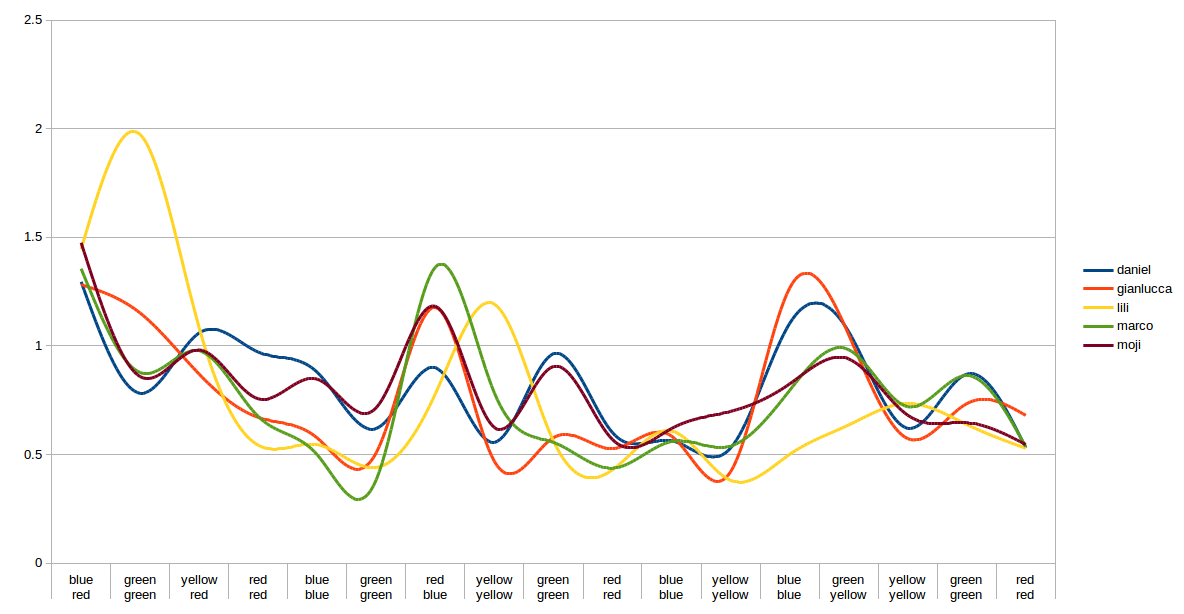

Source data for this figure (header and first rows):
colour, word, congruent, corrAns, trials.thisRepN, trials.thisTrialN, trials.thisN, trials.thisIndex, response.keys, response.corr, response.rt, thank.keys, thank.rt, date, frameRate, expName, session, participant
red, blue, 0, r, 0, 0, 0, 0, r, 1, 1.295, , , 2018+AF8-feb+AF8-10+AF8-1710, 400.4, stroop, 1, Daniel
green, green, 1, g, 0, 1, 1, 1, g, 1, 0.7823, , , 2018+AF8-feb+AF8-10+AF8-1710, 400.4, stroop, 1, Daniel
red, yellow, 0, r, 0, 2, 2, 2, r, 1, 1.06, , , 2018+AF8-feb+AF8-10+AF8-1710, 400.4, stroop, 1, Daniel
red, red, 1, r, 0, 3, 3, 3, r, 1, 0.9715, , , 2018+AF8-feb+AF8-10+AF8-1710, 400.4, stroop, 1, Daniel
blue, blue, 1, b, 0, 4, 4, 4, b, 1, 0.8782, , , 2018+AF8-feb+AF8-10+AF8-1710, 400.4, stroop, 1, Daniel
green, green, 1, g, 0, 5, 5, 5, g, 1, 0.6199, , , 2018+AF8-feb+AF8-10+AF8-1710, 400.4, stroop, 1, Daniel
blue, red, 0, b, 0, 6, 6, 6, b, 1, 0.8986, , , 2018+AF8-feb+AF8-10+AF8-1710, 400.4, stroop, 1, Daniel
yellow, yellow, 1, y, 0, 7, 7, 7, y, 1, 0.5564, , , 2018+AF8-feb+AF8-10+AF8-1710, 400.4, stroop, 1, Daniel
green, green, 1, g, 0, 8, 8, 8, g, 1, 0.9633, , , 2018+AF8-feb+AF8-10+AF8-1710, 400.4, stroop, 1, Daniel
red, red, 1, r, 0, 9, 9, 9, r, 1, 0.6007, , , 2018+AF8-feb+AF8-10+AF8-1710, 400.4, stroop, 1, Daniel
blue, blue, 1, b, 0, 10, 10, 10, b, 1, 0.5635, , , 2018+AF8-feb+AF8-10+AF8-1710, 400.4, stroop, 1, Daniel
yellow, yellow, 1, y, 0, 11, 11, 11, y, 1, 0.5293, , , 2018+AF8-feb+AF8-10+AF8-1710, 400.4, stroop, 1, Daniel
blue, blue, 1, b, 0, 12, 12, 12, b, 1, 1.103, , , 2018+AF8-feb+AF8-10+AF8-1710, 400.4, stroop, 1, Daniel
yellow, green, 0, y, 0, 13, 13, 13, y, 1, 1.066, , , 2018+AF8-feb+AF8-10+AF8-1710, 400.4, stroop, 1, Daniel
yellow, yellow, 1, y, 0, 14, 14, 14, y, 1, 0.621, , , 2018+AF8-feb+AF8-10+AF8-1710, 400.4, stroop, 1, Daniel
green, green, 1, g, 0, 15, 15, 15, g, 1, 0.8697, , , 2018+AF8-feb+AF8-10+AF8-1710, 400.4, stroop, 1, Daniel
red, red, 1, r, 0, 16, 16, 16, r, 1, 0.5304, , , 2018+AF8-feb+AF8-10+AF8-1710, 400.4, stroop, 1, Daniel
, , , , , , , , , , , g, 0.604, 2018+AF8-feb+AF8-10+AF8-1710, 400.4, stroop, 1, Daniel
red, blue, 0, r, 0, 0, 0, 0, r, 1, 1.283, , , 2018+AF8-feb+AF8-10+AF8-1712, 491.3, stroop, 1, gianlucca
green, green, 1, g, 0, 1, 1, 1, g, 1, 1.151, , , 2018+AF8-feb+AF8-10+AF8-1712, 491.3, stroop, 1, gianlucca
red, yellow, 0, r, 0, 2, 2, 2, r, 1, 0.8698, , , 2018+AF8-feb+AF8-10+AF8-1712, 491.3, stroop, 1, gianlucca
red, red, 1, r, 0, 3, 3, 3, r, 1, 0.6709, , , 2018+AF8-feb+AF8-10+AF8-1712, 491.3, stroop, 1, gianlucca
blue, blue, 1, b, 0, 4, 4, 4, b, 1, 0.5757, , , 2018+AF8-feb+AF8-10+AF8-1712, 491.3, stroop, 1, gianlucca
green, green, 1, g, 0, 5, 5, 5, g, 1, 0.5087, , , 2018+AF8-feb+AF8-10+AF8-1712, 491.3, stroop, 1, gianlucca
blue, red, 0, b, 0, 6, 6, 6, b, 1, 1.177, , , 2018+AF8-feb+AF8-10+AF8-1712, 491.3, stroop, 1, gianlucca
yellow, yellow, 1, y, 0, 7, 7, 7, y, 1, 0.4681, , , 2018+AF8-feb+AF8-10+AF8-1712, 491.3, stroop, 1, gianlucca
green, green, 1, g, 0, 8, 8, 8, g, 1, 0.5774, , , 2018+AF8-feb+AF8-10+AF8-1712, 491.3, stroop, 1, gianlucca
red, red, 1, r, 0, 9, 9, 9, r, 1, 0.5274, , , 2018+AF8-feb+AF8-10+AF8-1712, 491.3, stroop, 1, gianlucca
blue, blue, 1, b, 0, 10, 10, 10, b, 1, 0.5849, , , 2018+AF8-feb+AF8-10+AF8-1712, 491.3, stroop, 1, gianlucca
yellow, yellow, 1, y, 0, 11, 11, 11, y, 1, 0.4199, , , 2018+AF8-feb+AF8-10+AF8-1712, 491.3, stroop, 1, gianlucca
blue, blue, 1, b, 0, 12, 12, 12, b, 1, 1.266, , , 2018+AF8-feb+AF8-10+AF8-1712, 491.3, stroop, 1, gianlucca
yellow, green, 0, y, 0, 13, 13, 13, y, 1, 1.052, , , 2018+AF8-feb+AF8-10+AF8-1712, 491.3, stroop, 1, gianlucca
yellow, yellow, 1, y, 0, 14, 14, 14, y, 1, 0.5733, , , 2018+AF8-feb+AF8-10+AF8-1712, 491.3, stroop, 1, gianlucca
green, green, 1, g, 0, 15, 15, 15, g, 1, 0.734, , , 2018+AF8-feb+AF8-10+AF8-1712, 491.3, stroop, 1, gianlucca
red, red, 1, r, 0, 16, 16, 16, r, 1, 0.6802, , , 2018+AF8-feb+AF8-10+AF8-1712, 491.3, stroop, 1, gianlucca
, , , , , , , , , , , b, 1.07, 2018+AF8-feb+AF8-10+AF8-1712, 491.3, stroop, 1, gianlucca
red, blue, 0, r, 0, 0, 0, 0, b, 0, 1.446, , , 2018+AF8-feb+AF8-10+AF8-1711, 424.9, stroop, 1, lili
green, green, 1, g, 0, 1, 1, 1, g, 1, 1.974, , , 2018+AF8-feb+AF8-10+AF8-1711, 424.9, stroop, 1, lili
red, yellow, 0, r, 0, 2, 2, 2, r, 1, 1.083, , , 2018+AF8-feb+AF8-10+AF8-1711, 424.9, stroop, 1, lili
red, red, 1, r, 0, 3, 3, 3, r, 1, 0.5427, , , 2018+AF8-feb+AF8-10+AF8-1711, 424.9, stroop, 1, lili
blue, blue, 1, b, 0, 4, 4, 4, b, 1, 0.5454, , , 2018+AF8-feb+AF8-10+AF8-1711, 424.9, stroop, 1, lili
green, green, 1, g, 0, 5, 5, 5, g, 1, 0.4403, , , 2018+AF8-feb+AF8-10+AF8-1711, 424.9, stroop, 1, lili
blue, red, 0, b, 0, 6, 6, 6, b, 1, 0.7797, , , 2018+AF8-feb+AF8-10+AF8-1711, 424.9, stroop, 1, lili
yellow, yellow, 1, y, 0, 7, 7, 7, y, 1, 1.192, , , 2018+AF8-feb+AF8-10+AF8-1711, 424.9, stroop, 1, lili
green, green, 1, g, 0, 8, 8, 8, g, 1, 0.562, , , 2018+AF8-feb+AF8-10+AF8-1711, 424.9, stroop, 1, lili
red, red, 1, r, 0, 9, 9, 9, r, 1, 0.4293, , , 2018+AF8-feb+AF8-10+AF8-1711, 424.9, stroop, 1, lili
blue, blue, 1, b, 0, 10, 10, 10, b, 1, 0.608, , , 2018+AF8-feb+AF8-10+AF8-1711, 424.9, stroop, 1, lili
yellow, yellow, 1, y, 0, 11, 11, 11, y, 1, 0.381, , , 2018+AF8-feb+AF8-10+AF8-1711, 424.9, stroop, 1, lili
blue, blue, 1, b, 0, 12, 12, 12, b, 1, 0.5002, , , 2018+AF8-feb+AF8-10+AF8-1711, 424.9, stroop, 1, lili
yellow, green, 0, y, 0, 13, 13, 13, g, 0, 0.6358, , , 2018+AF8-feb+AF8-10+AF8-1711, 424.9, stroop, 1, lili
yellow, yellow, 1, y, 0, 14, 14, 14, y, 1, 0.735, , , 2018+AF8-feb+AF8-10+AF8-1711, 424.9, stroop, 1, lili
green, green, 1, g, 0, 15, 15, 15, g, 1, 0.6383, , , 2018+AF8-feb+AF8-10+AF8-1711, 424.9, stroop, 1, lili
red, red, 1, r, 0, 16, 16, 16, r, 1, 0.5284, , , 2018+AF8-feb+AF8-10+AF8-1711, 424.9, stroop, 1, lili
, , , , , , , , , , , r, 0.63, 2018+AF8-feb+AF8-10+AF8-1711, 424.9, stroop, 1, lili
red, blue, 0, r, 0, 0, 0, 0, r, 1, 1.356, , , 2018+AF8-feb+AF8-10+AF8-1711, 458.2, stroop, 1, marco
green, green, 1, g, 0, 1, 1, 1, g, 1, 0.8774, , , 2018+AF8-feb+AF8-10+AF8-1711, 458.2, stroop, 1, marco
red, yellow, 0, r, 0, 2, 2, 2, r, 1, 0.9769, , , 2018+AF8-feb+AF8-10+AF8-1711, 458.2, stroop, 1, marco
red, red, 1, r, 0, 3, 3, 3, r, 1, 0.6747, , , 2018+AF8-feb+AF8-10+AF8-1711, 458.2, stroop, 1, marco
blue, blue, 1, b, 0, 4, 4, 4, b, 1, 0.4982, , , 2018+AF8-feb+AF8-10+AF8-1711, 458.2, stroop, 1, marco
green, green, 1, g, 0, 5, 5, 5, g, 1, 0.3844, , , 2018+AF8-feb+AF8-10+AF8-1711, 458.2, stroop, 1, marco
... 30 more rows
